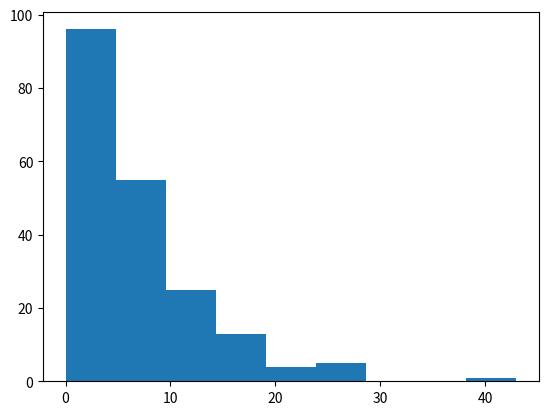

Recreate this plot in Python.

# coding: utf-8

# In[1]:


data = [11 , 5 , 2 , 0 , 9 , 9 , 1 , 5 , 1 , 3 ,3 , 3 , 7 , 4 , 12 , 8 , 5 , 2 , 6 , 1 ,11 , 1 , 2 , 4 , 2 , 1 , 3 , 9 , 0 , 10 ,3 , 3 , 1 , 5 , 18 , 4 , 22 , 8 , 3 , 0 ,8 , 9 , 2 , 3 , 12 , 1 , 3 , 1 , 7 , 5 ,14 , 7 , 7 , 28 , 1 , 3 , 2 , 11 , 13 , 2 ,0 , 1 , 6 , 12 , 15 , 0 , 6 , 7 , 19 , 1 ,1 , 9 , 1 , 5 , 3 , 17 , 10 , 15 , 43 , 2 ,6 , 1 , 13 , 13 , 19 , 10 , 9 , 20 , 19 , 2 ,27 , 5 , 20 , 5 , 10 , 8 , 2 , 3 , 1 , 1 ,4 , 3 , 6 , 13 , 10 , 9 , 1 , 1 , 3 , 9 ,9 , 4 , 0 , 3 , 6 , 3 , 27 , 3 , 18 , 4 ,6 , 0 , 2 , 2 , 8 , 4 , 5 , 1 , 4 , 18 ,1 , 0 , 16 , 20 , 2 , 2 , 2 , 12 , 28 , 0 ,7 , 3 , 18 , 12 , 3 , 2 , 8 , 3 , 19 , 12 ,5 , 4 , 6 , 0 , 5 , 0 , 3 , 7 , 0 , 8 ,8 , 12 , 3 , 7 , 1 , 3 , 1 , 3 , 2 , 5 ,4 , 9 , 4 , 12 , 4 , 11 , 9 , 2 , 0 , 5 ,8 , 24 , 1 , 5 , 12 , 9 , 17 , 12 , 6 ,4 , 3 , 5 , 7 , 4 , 4 , 4 , 11 , 3 , 8]


# In[3]:


print(data)


# In[4]:


import math, statistics as st


# In[6]:


import matplotlib.pyplot as chart


# In[7]:


k = round(1 + 3.3 * math.log10(len(data)))


# In[8]:


chart.hist(data, bins=9)


# In[10]:


# Definindo lista com valores distintos de data
distinct = list(set(data))

# Ordenando os valores de distinct
distinct = sorted(distinct)


# In[11]:


print(distinct)


# In[12]:


# Contando as ocorrências dos valores de distinct em data
frequences = []
for value in distinct:
    frequences.append(data.count(value))


# In[25]:


# Calculando o valor de frequência acumulada
acc_freq = [frequences[0]]
for i in range(1, len(frequences)):
    acc_freq.append(acc_freq[i-1] + frequences[i])


# In[26]:


print(acc_freq)

